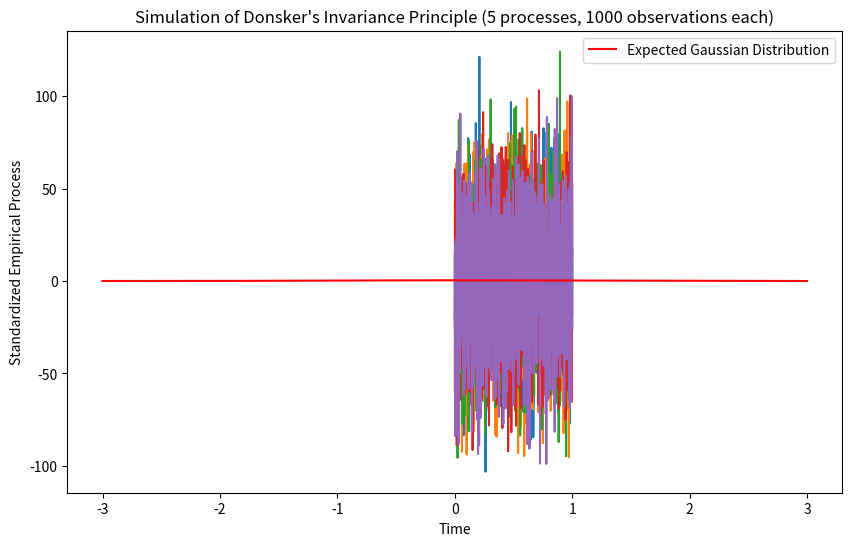

Write Python code to recreate this figure.
import numpy as np
import matplotlib.pyplot as plt
from scipy.stats import norm

# Set random seed for reproducibility
np.random.seed(42)

def empirical_process_sample(n):
    # Generate n samples from a standard normal distribution
    return np.random.randn(n)

def donsker_invariance_principle(n_samples, n_obs):
    # Generate n_samples empirical processes with n_obs observations each
    processes = np.array([empirical_process_sample(n_obs) for _ in range(n_samples)])

    # Apply Donsker's Invariance Principle
    standardized_processes = np.sqrt(n_obs) * (processes - processes.mean(axis=1)[:, np.newaxis])

    return standardized_processes

def plot_simulation_and_expected(n_samples, n_obs):
    # Generate standardized empirical processes using Donsker's Invariance Principle
    standardized_processes = donsker_invariance_principle(n_samples, n_obs)

    # Plot the simulated processes
    plt.figure(figsize=(10, 6))
    for i in range(n_samples):
        plt.plot(np.linspace(0, 1, n_obs), standardized_processes[i, :])

    # Plot the expected Gaussian distribution
    x = np.linspace(-3, 3, 1000)
    plt.plot(x, norm.pdf(x), 'r', label='Expected Gaussian Distribution')

    plt.title(f'Simulation of Donsker\'s Invariance Principle ({n_samples} processes, {n_obs} observations each)')
    plt.xlabel('Time')
    plt.ylabel('Standardized Empirical Process')
    plt.legend()
    plt.show()

# Parameters for simulation
num_samples = 5
num_observations = 1000

# Plot the simulation and compare with the expected Gaussian distribution
plot_simulation_and_expected(num_samples, num_observations)
